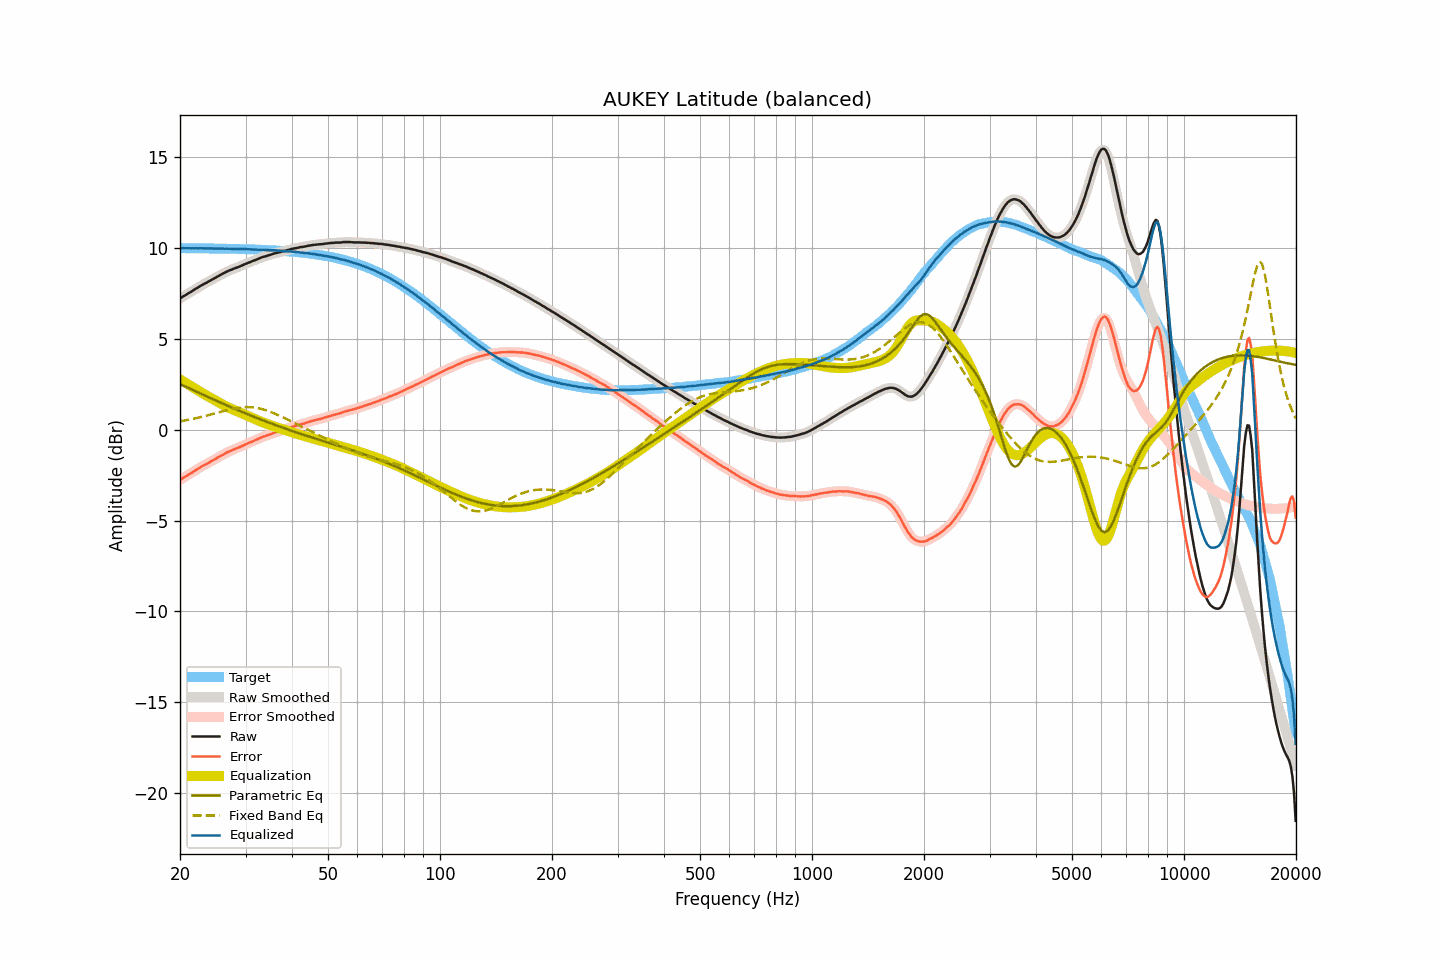

Source data for this figure (header and first rows):
frequency, raw, smoothed, error, error_smoothed, equalization, parametric_eq, fixed_band_eq, equalized_raw, equalized_smoothed, target
20.00, 7.22, 7.22, -2.76, -2.76, 2.76, 2.51, 0.46, 9.99, 9.99, 9.98
20.20, 7.27, 7.28, -2.71, -2.71, 2.71, 2.47, 0.47, 9.98, 9.98, 9.98
20.40, 7.33, 7.33, -2.65, -2.66, 2.66, 2.43, 0.49, 9.99, 9.98, 9.98
20.61, 7.38, 7.38, -2.60, -2.60, 2.60, 2.39, 0.51, 9.98, 9.98, 9.98
20.81, 7.43, 7.44, -2.55, -2.55, 2.55, 2.35, 0.52, 9.98, 9.98, 9.98
21.02, 7.49, 7.49, -2.49, -2.49, 2.49, 2.31, 0.54, 9.98, 9.98, 9.98
21.23, 7.54, 7.54, -2.44, -2.44, 2.44, 2.27, 0.56, 9.98, 9.98, 9.98
21.44, 7.59, 7.60, -2.39, -2.38, 2.38, 2.22, 0.57, 9.98, 9.98, 9.98
21.66, 7.65, 7.65, -2.33, -2.33, 2.33, 2.18, 0.59, 9.98, 9.98, 9.98
21.87, 7.70, 7.70, -2.28, -2.27, 2.27, 2.14, 0.61, 9.98, 9.98, 9.98
22.09, 7.76, 7.76, -2.21, -2.22, 2.22, 2.10, 0.63, 9.98, 9.98, 9.98
22.31, 7.81, 7.82, -2.16, -2.16, 2.16, 2.06, 0.65, 9.98, 9.98, 9.98
22.54, 7.87, 7.87, -2.10, -2.11, 2.11, 2.02, 0.67, 9.98, 9.98, 9.98
22.76, 7.92, 7.92, -2.05, -2.05, 2.06, 1.98, 0.69, 9.98, 9.98, 9.98
22.99, 7.97, 7.97, -2.00, -2.00, 2.00, 1.94, 0.72, 9.98, 9.98, 9.97
23.22, 8.02, 8.02, -1.95, -1.95, 1.95, 1.90, 0.74, 9.98, 9.97, 9.97
23.45, 8.06, 8.07, -1.91, -1.91, 1.91, 1.86, 0.76, 9.97, 9.97, 9.97
23.69, 8.11, 8.11, -1.86, -1.86, 1.86, 1.82, 0.78, 9.97, 9.97, 9.97
23.92, 8.16, 8.16, -1.81, -1.81, 1.81, 1.78, 0.81, 9.97, 9.97, 9.97
24.16, 8.20, 8.21, -1.77, -1.76, 1.76, 1.74, 0.83, 9.96, 9.97, 9.97
24.40, 8.25, 8.25, -1.71, -1.71, 1.71, 1.70, 0.85, 9.97, 9.97, 9.97
24.65, 8.30, 8.30, -1.66, -1.66, 1.66, 1.66, 0.88, 9.96, 9.96, 9.97
24.89, 8.35, 8.35, -1.61, -1.61, 1.61, 1.62, 0.90, 9.96, 9.96, 9.96
25.14, 8.40, 8.40, -1.56, -1.56, 1.56, 1.58, 0.93, 9.96, 9.96, 9.96
25.39, 8.45, 8.45, -1.51, -1.51, 1.51, 1.54, 0.95, 9.96, 9.96, 9.96
25.65, 8.50, 8.50, -1.46, -1.46, 1.46, 1.50, 0.98, 9.96, 9.96, 9.96
25.91, 8.55, 8.55, -1.41, -1.41, 1.41, 1.46, 1.00, 9.96, 9.96, 9.96
26.16, 8.60, 8.60, -1.35, -1.36, 1.36, 1.42, 1.02, 9.96, 9.96, 9.96
26.43, 8.64, 8.65, -1.31, -1.31, 1.31, 1.38, 1.05, 9.95, 9.96, 9.96
26.69, 8.69, 8.69, -1.26, -1.26, 1.27, 1.34, 1.07, 9.96, 9.96, 9.95
26.96, 8.73, 8.73, -1.22, -1.22, 1.22, 1.30, 1.09, 9.96, 9.95, 9.95
27.23, 8.77, 8.77, -1.18, -1.18, 1.18, 1.26, 1.11, 9.95, 9.95, 9.95
27.50, 8.80, 8.80, -1.15, -1.14, 1.14, 1.22, 1.13, 9.95, 9.95, 9.95
27.77, 8.84, 8.84, -1.10, -1.11, 1.11, 1.19, 1.15, 9.95, 9.95, 9.95
28.05, 8.87, 8.88, -1.07, -1.07, 1.07, 1.15, 1.17, 9.94, 9.95, 9.94
28.33, 8.91, 8.91, -1.03, -1.03, 1.03, 1.11, 1.18, 9.95, 9.94, 9.94
28.62, 8.94, 8.94, -1.00, -1.00, 1.00, 1.07, 1.20, 9.94, 9.94, 9.94
28.90, 8.97, 8.98, -0.97, -0.96, 0.96, 1.04, 1.21, 9.93, 9.93, 9.94
29.19, 9.01, 9.01, -0.92, -0.92, 0.92, 1.00, 1.22, 9.93, 9.93, 9.94
29.48, 9.05, 9.05, -0.88, -0.88, 0.88, 0.96, 1.23, 9.93, 9.93, 9.93
29.78, 9.09, 9.09, -0.84, -0.84, 0.84, 0.92, 1.24, 9.93, 9.93, 9.93
30.08, 9.13, 9.13, -0.80, -0.80, 0.80, 0.89, 1.24, 9.93, 9.93, 9.93
30.38, 9.16, 9.16, -0.76, -0.76, 0.76, 0.85, 1.24, 9.93, 9.93, 9.93
30.68, 9.20, 9.20, -0.72, -0.72, 0.72, 0.81, 1.24, 9.93, 9.92, 9.92
30.99, 9.23, 9.23, -0.69, -0.69, 0.68, 0.78, 1.23, 9.92, 9.92, 9.92
31.30, 9.27, 9.27, -0.65, -0.65, 0.65, 0.74, 1.23, 9.92, 9.92, 9.92
31.61, 9.30, 9.30, -0.61, -0.61, 0.61, 0.71, 1.22, 9.91, 9.91, 9.91
31.93, 9.34, 9.34, -0.57, -0.57, 0.57, 0.67, 1.21, 9.91, 9.91, 9.91
32.24, 9.37, 9.38, -0.53, -0.53, 0.53, 0.64, 1.19, 9.90, 9.90, 9.91
32.57, 9.41, 9.41, -0.49, -0.49, 0.49, 0.60, 1.17, 9.90, 9.90, 9.90
32.89, 9.45, 9.45, -0.45, -0.45, 0.45, 0.57, 1.15, 9.91, 9.90, 9.90
33.22, 9.48, 9.48, -0.41, -0.41, 0.42, 0.53, 1.13, 9.90, 9.90, 9.90
33.55, 9.51, 9.51, -0.38, -0.38, 0.39, 0.50, 1.11, 9.90, 9.90, 9.89
33.89, 9.53, 9.54, -0.36, -0.35, 0.35, 0.47, 1.08, 9.88, 9.89, 9.89
34.23, 9.56, 9.56, -0.32, -0.32, 0.32, 0.43, 1.05, 9.88, 9.88, 9.88
34.57, 9.59, 9.59, -0.29, -0.29, 0.29, 0.40, 1.02, 9.88, 9.87, 9.88
34.92, 9.61, 9.62, -0.26, -0.26, 0.26, 0.36, 0.99, 9.87, 9.87, 9.88
35.27, 9.64, 9.64, -0.23, -0.23, 0.23, 0.33, 0.95, 9.87, 9.87, 9.87
35.62, 9.67, 9.67, -0.19, -0.19, 0.20, 0.30, 0.92, 9.87, 9.87, 9.87
35.97, 9.70, 9.70, -0.16, -0.16, 0.17, 0.27, 0.88, 9.87, 9.87, 9.86
... 635 more rows
